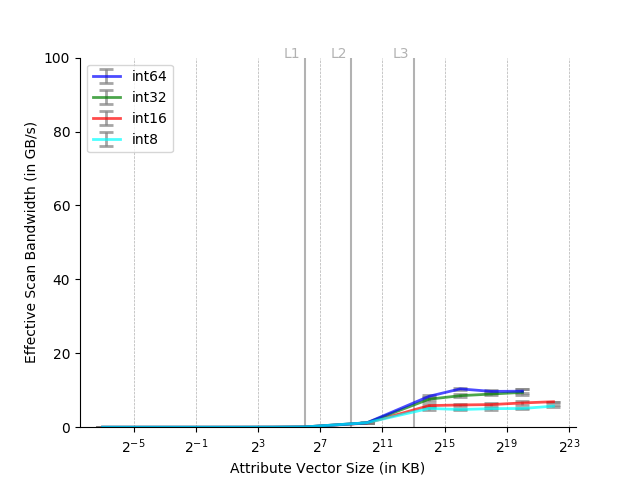

Source data for this figure (header and first rows):
Column size in KB, Data type, Time in ns
0.007812, int8, 986763
0.007812, int8, 937996
0.007812, int8, 913303
0.007812, int8, 963250
0.007812, int8, 1011613
0.007812, int8, 788908
0.007812, int16, 978166
0.007812, int16, 949740
0.007812, int16, 984631
0.007812, int16, 893118
0.007812, int16, 852117
0.007812, int16, 1420037
0.007812, int32, 905372
0.007812, int32, 1044066
0.007812, int32, 958654
0.007812, int32, 924629
0.007812, int32, 745467
0.007812, int32, 798977
0.007812, int64, 962222
0.007812, int64, 861397
0.007812, int64, 10313771
0.007812, int64, 743242
0.007812, int64, 771778
0.007812, int64, 879059
0.01562, int8, 737551
0.01562, int8, 772571
0.01562, int8, 918067
0.01562, int8, 957446
0.01562, int8, 982142
0.01562, int8, 967158
0.01562, int16, 791825
0.01562, int16, 771473
0.01562, int16, 706830
0.01562, int16, 727115
0.01562, int16, 1825912
0.01562, int16, 1007761
0.01562, int32, 915389
0.01562, int32, 993125
0.01562, int32, 2263148
0.01562, int32, 839483
0.01562, int32, 773718
0.01562, int32, 794660
0.01562, int64, 843827
0.01562, int64, 847599
0.01562, int64, 6911637
0.01562, int64, 770980
0.01562, int64, 783539
0.01562, int64, 814044
0.03125, int8, 909201
0.03125, int8, 1214689
0.03125, int8, 929556
0.03125, int8, 1029281
0.03125, int8, 936056
0.03125, int8, 824288
0.03125, int16, 810660
0.03125, int16, 803260
0.03125, int16, 822303
0.03125, int16, 754233
0.03125, int16, 766131
0.03125, int16, 755457
... 312 more rows
